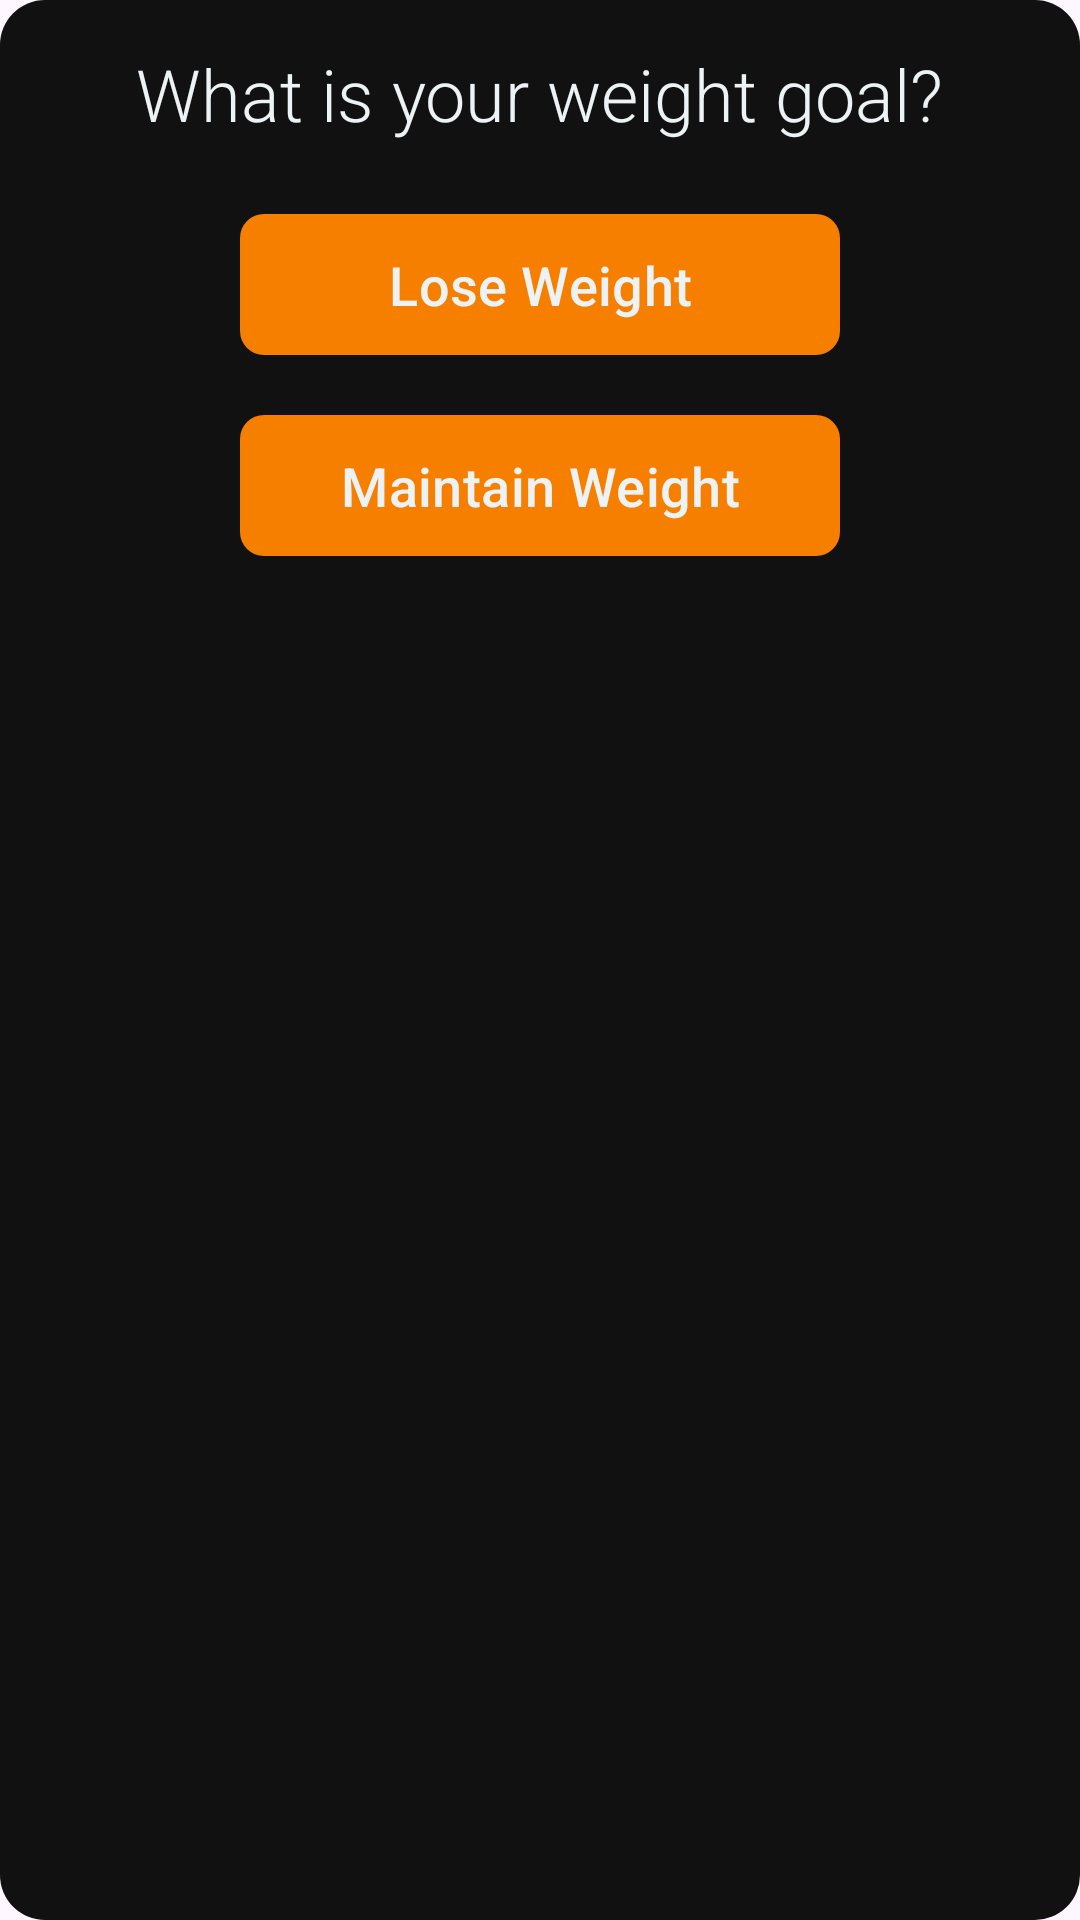

The Android layout XML behind this screen, and the referenced resources:
<!-- AndroidManifest.xml: application theme Theme.CalorieGuide -->
<!-- res/layout/dialog_calorie_input.xml -->
<?xml version="1.0" encoding="utf-8"?>
<RelativeLayout xmlns:app="http://schemas.android.com/apk/res-auto"
    xmlns:android="http://schemas.android.com/apk/res/android"
    android:layout_width="match_parent"
    android:layout_height="wrap_content"
    android:orientation="vertical"
    android:background="@drawable/round_corners_dialog"
    android:layout_marginStart="32dp"
    android:layout_marginEnd="32dp"
    android:padding="15dp"
    >

    <TextView
        android:id="@+id/txtYourGoal"
        android:layout_width="wrap_content"
        android:layout_height="wrap_content"
        android:text="@string/what_is_your_weight_goal"
        android:textColor="@color/white"
        android:textSize="24sp"
        android:layout_centerHorizontal="true"
        android:layout_marginBottom="20dp"
        android:fontFamily="sans-serif-light"    />


    <com.google.android.material.button.MaterialButton
        android:id="@+id/btn_loseWeight"
        android:layout_width="200dp"
        android:layout_height="55dp"
        android:text="@string/lose_weight"
        android:layout_below="@+id/txtYourGoal"
        android:layout_centerHorizontal="true"
        app:backgroundTint="@color/accent"
        android:textColor="@color/white"
        android:textSize="18sp"
        app:cornerRadius="8dp"
        />

    <com.google.android.material.button.MaterialButton
        android:id="@+id/btn_maintainWeight"
        android:layout_width="200dp"
        android:layout_height="55dp"
        android:text="@string/maintain_weight"
        android:layout_below="@+id/btn_loseWeight"
        android:layout_centerHorizontal="true"
        app:backgroundTint="@color/accent"
        android:textColor="@color/white"
        android:textSize="18sp"
        app:cornerRadius="8dp"
        android:layout_marginTop="12dp"
        android:layout_marginBottom="10dp"
        />
</RelativeLayout>
<!-- resources referenced by this layout -->
<resources>
  <color name="accent">#f77f00</color>
  <color name="white">#edf2f4</color>
  <!-- drawable round_corners_dialog (drawable) -->
  <?xml version="1.0" encoding="utf-8"?>
  <shape xmlns:android="http://schemas.android.com/apk/res/android"
      android:shape="rectangle">
      <corners android:radius="15dp" />
      <solid android:color="@color/dark" />
  </shape>
  <string name="lose_weight">Lose Weight</string>
  <string name="maintain_weight">Maintain Weight</string>
  <string name="what_is_your_weight_goal">What is your weight goal?</string>
  <style name="Theme.CalorieGuide" parent="Base.Theme.CalorieGuide">
          
          <item name="android:navigationBarColor">@android:color/transparent</item>
          <item name="android:statusBarColor">@android:color/black</item>
          <item name="android:windowLightStatusBar">?attr/isLightTheme</item>
          <item name="android:navigationBarColor"> @android:color/transparent </item>
          <item name="colorPrimary">@color/white</item>
          <item name="colorAccent">@color/accent</item>
  
          
          <item name="colorSecondary">@color/black</item>
          <item name="background">@color/light_gray</item>
          <item name="colorSecondaryVariant">@color/dark</item>
      </style>
  <color name="dark">#111111</color>
  <style name="Base.Theme.CalorieGuide" parent="Theme.Material3.DayNight.NoActionBar">
          
          <item name="colorPrimary">@color/white</item>
          <item name="colorAccent">@color/accent</item>
  
          
          <item name="colorSecondary">@color/black</item>
          <item name="background">@color/light_gray</item>
          <item name="colorSecondaryVariant">@color/dark</item>
  
          <item name="android:navigationBarColor">
              @android:color/transparent
          </item>
      </style>
  <color name="black">#252422</color>
  <color name="light_gray">#8d99ae</color>
</resources>
